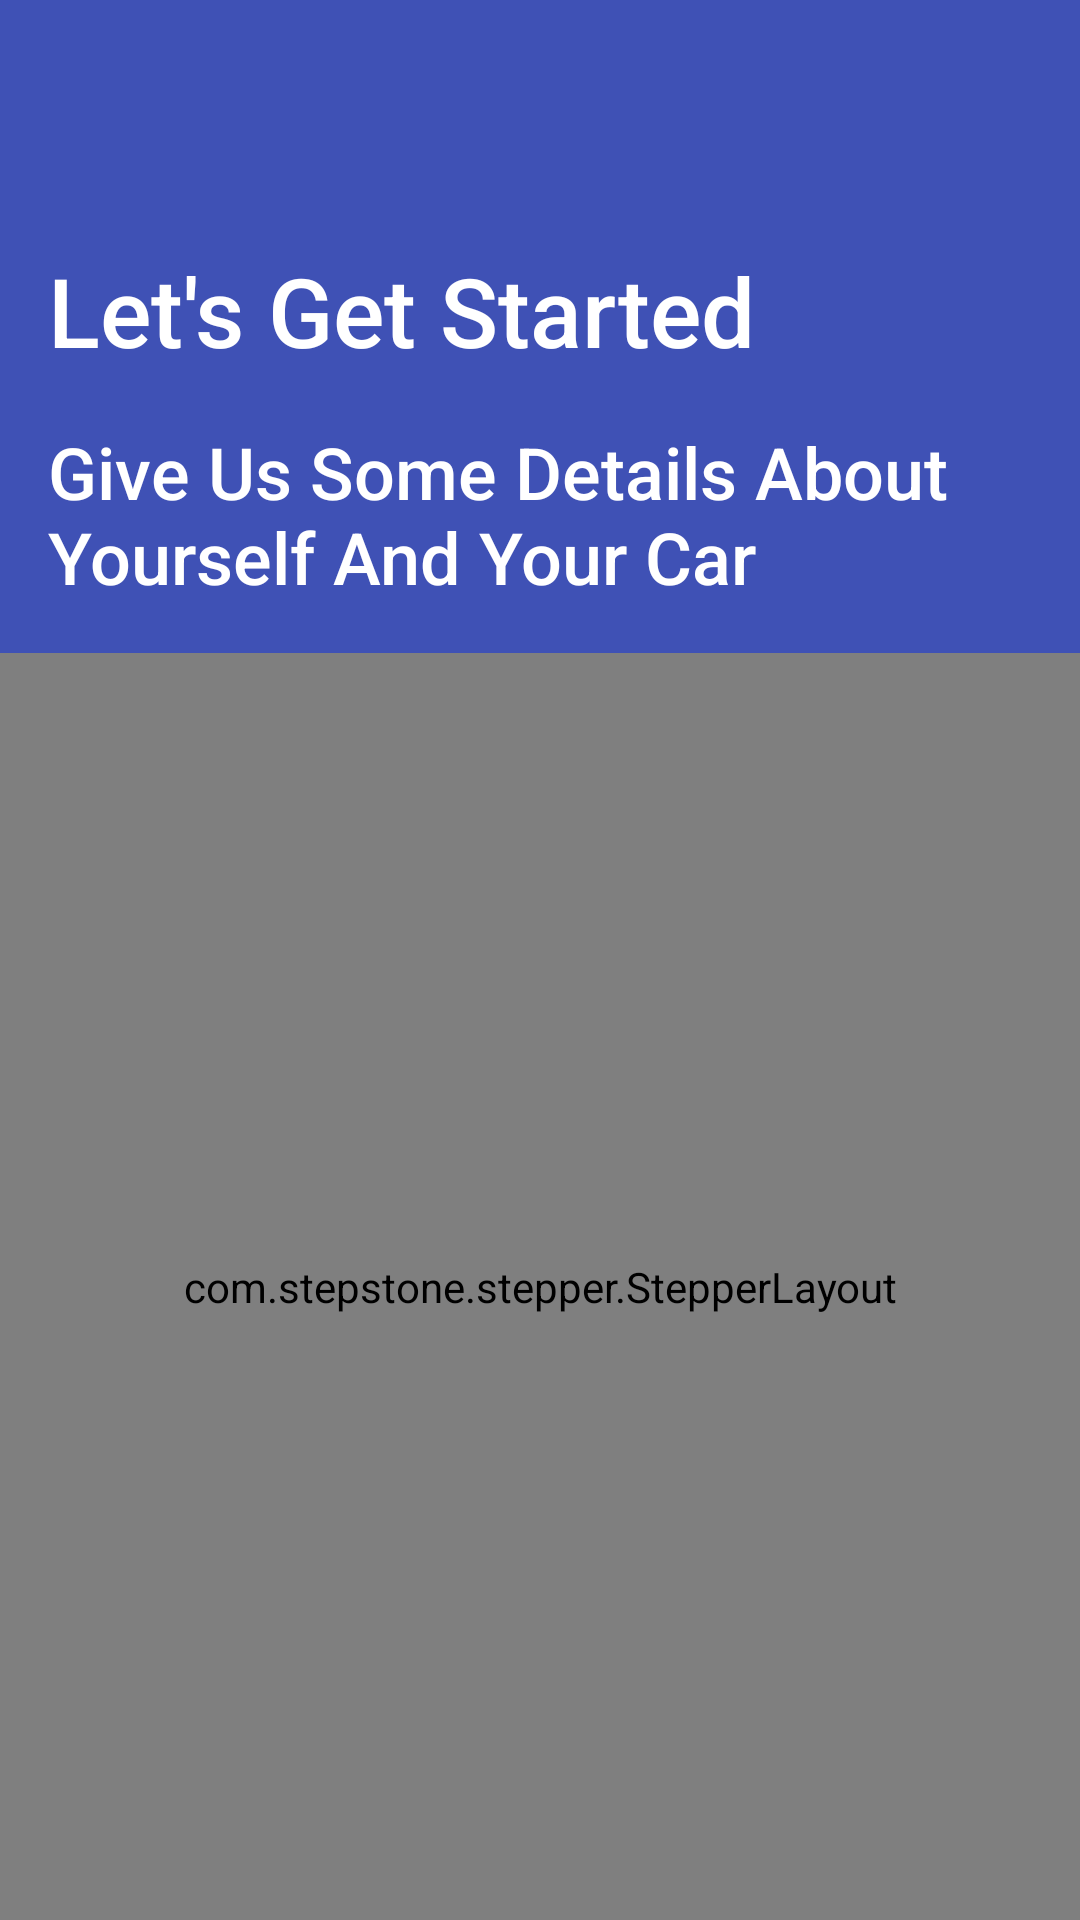

Here is an Android app screen rendered from its layout file. Give the layout XML and the strings, colors and styles it references.
<!-- AndroidManifest.xml: application theme AppTheme -->
<!-- res/layout/activity_join_login.xml -->
<?xml version="1.0" encoding="utf-8"?>
<LinearLayout
    xmlns:android="http://schemas.android.com/apk/res/android"
    xmlns:app="http://schemas.android.com/apk/res-auto"
    xmlns:tools="http://schemas.android.com/tools"
    android:layout_width="match_parent"
    android:layout_height="match_parent"
    android:orientation="vertical"
    android:background="#3f51b5"
    tools:context=".JoinLoginActivity">

    <TextView
        android:layout_width="wrap_content"
        android:layout_height="wrap_content"
        android:layout_marginStart="16dp"
        android:layout_marginTop="82dp"
        android:text="Let's Get Started"
        android:textSize="32sp"
        android:fontFamily="sans-serif-medium"
        android:textColor="#fff"/>

    <TextView
        android:layout_width="wrap_content"
        android:layout_height="wrap_content"
        android:layout_marginStart="16dp"
        android:text="Give Us Some Details About Yourself And Your Car"
        android:textSize="24sp"
        android:textColor="#fff"
        android:fontFamily="sans-serif-medium"
        android:layout_marginTop="16dp"/>



    <com.stepstone.stepper.StepperLayout
        xmlns:android="http://schemas.android.com/apk/res/android"
        xmlns:app="http://schemas.android.com/apk/res-auto"
        android:id="@+id/stepperLayout"
        android:layout_width="match_parent"
        android:layout_height="match_parent"
        android:layout_marginTop="16dp"
        app:ms_stepperType="progress_bar"
        app:ms_backButtonColor="#fafafa"
        app:ms_nextButtonColor="#fafafa"
        app:ms_completeButtonColor="#fafafa"
        app:ms_bottomNavigationBackground="?attr/colorPrimaryVariant"/>
</LinearLayout>
<!-- resources referenced by this layout -->
<resources>
  <style name="AppTheme" parent="Theme.MaterialComponents.Light.NoActionBar">
          
          <item name="colorPrimary">@color/colorPrimary</item>
          <item name="colorPrimaryDark">@color/colorPrimaryDark</item>
          <item name="colorAccent">@color/colorAccent</item>
          <item name="otpViewStyle">@style/OtpWidget.OtpView</item>
      </style>
  <color name="colorPrimary">#DE4F3C</color>
  <color name="colorPrimaryDark">#000</color>
  <color name="colorAccent">#7c4dff</color>
</resources>
